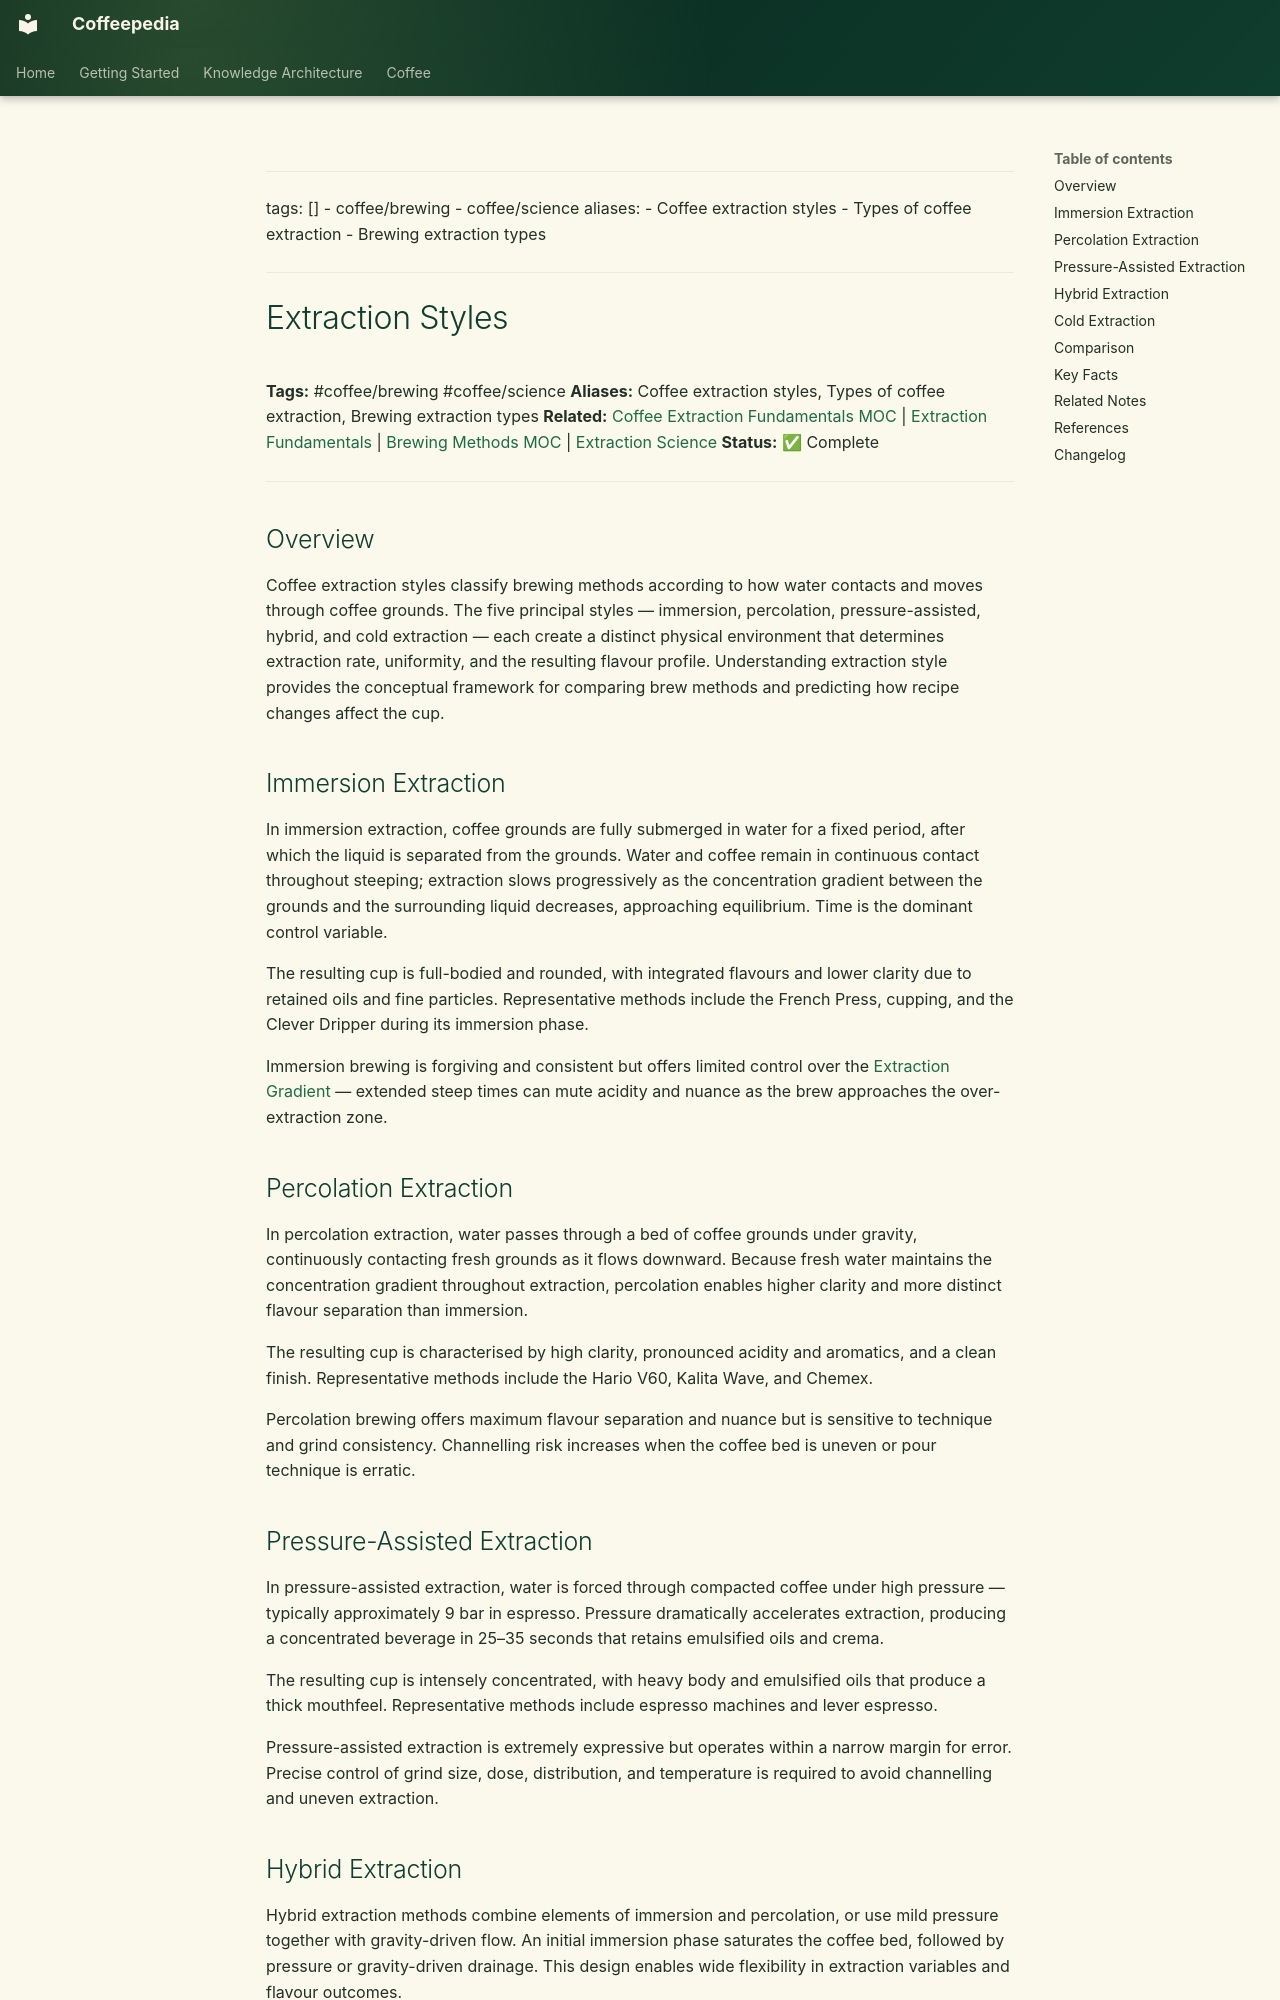

repository: Vauldt/all-about-coffee · page: coffee/coffee-brewing/extraction-styles/index.html · generator: mkdocs

---
tags: []
  - coffee/brewing
  - coffee/science
aliases:
  - Coffee extraction styles
  - Types of coffee extraction
  - Brewing extraction types
---

# Extraction Styles

**Tags:** #coffee/brewing #coffee/science
**Aliases:** Coffee extraction styles, Types of coffee extraction, Brewing extraction types
**Related:** [Coffee Extraction Fundamentals MOC](../maps-of-content/coffee-extraction-fundamentals-moc.md) | [Extraction Fundamentals](../brewing-fundamentals/extraction-fundamentals.md) | [Brewing Methods MOC](../maps-of-content/brewing-methods-moc.md) | [Extraction Science](../brewing-fundamentals/extraction-science.md)
**Status:** ✅ Complete

---

## Overview

Coffee extraction styles classify brewing methods according to how water contacts and moves through coffee grounds. The five principal styles — immersion, percolation, pressure-assisted, hybrid, and cold extraction — each create a distinct physical environment that determines extraction rate, uniformity, and the resulting flavour profile. Understanding extraction style provides the conceptual framework for comparing brew methods and predicting how recipe changes affect the cup.

## Immersion Extraction

In immersion extraction, coffee grounds are fully submerged in water for a fixed period, after which the liquid is separated from the grounds. Water and coffee remain in continuous contact throughout steeping; extraction slows progressively as the concentration gradient between the grounds and the surrounding liquid decreases, approaching equilibrium. Time is the dominant control variable.

The resulting cup is full-bodied and rounded, with integrated flavours and lower clarity due to retained oils and fine particles. Representative methods include the French Press, cupping, and the Clever Dripper during its immersion phase.

Immersion brewing is forgiving and consistent but offers limited control over the [Extraction Gradient](extraction-gradient.md) — extended steep times can mute acidity and nuance as the brew approaches the over-extraction zone.

## Percolation Extraction

In percolation extraction, water passes through a bed of coffee grounds under gravity, continuously contacting fresh grounds as it flows downward. Because fresh water maintains the concentration gradient throughout extraction, percolation enables higher clarity and more distinct flavour separation than immersion.

The resulting cup is characterised by high clarity, pronounced acidity and aromatics, and a clean finish. Representative methods include the Hario V60, Kalita Wave, and Chemex.

Percolation brewing offers maximum flavour separation and nuance but is sensitive to technique and grind consistency. Channelling risk increases when the coffee bed is uneven or pour technique is erratic.
